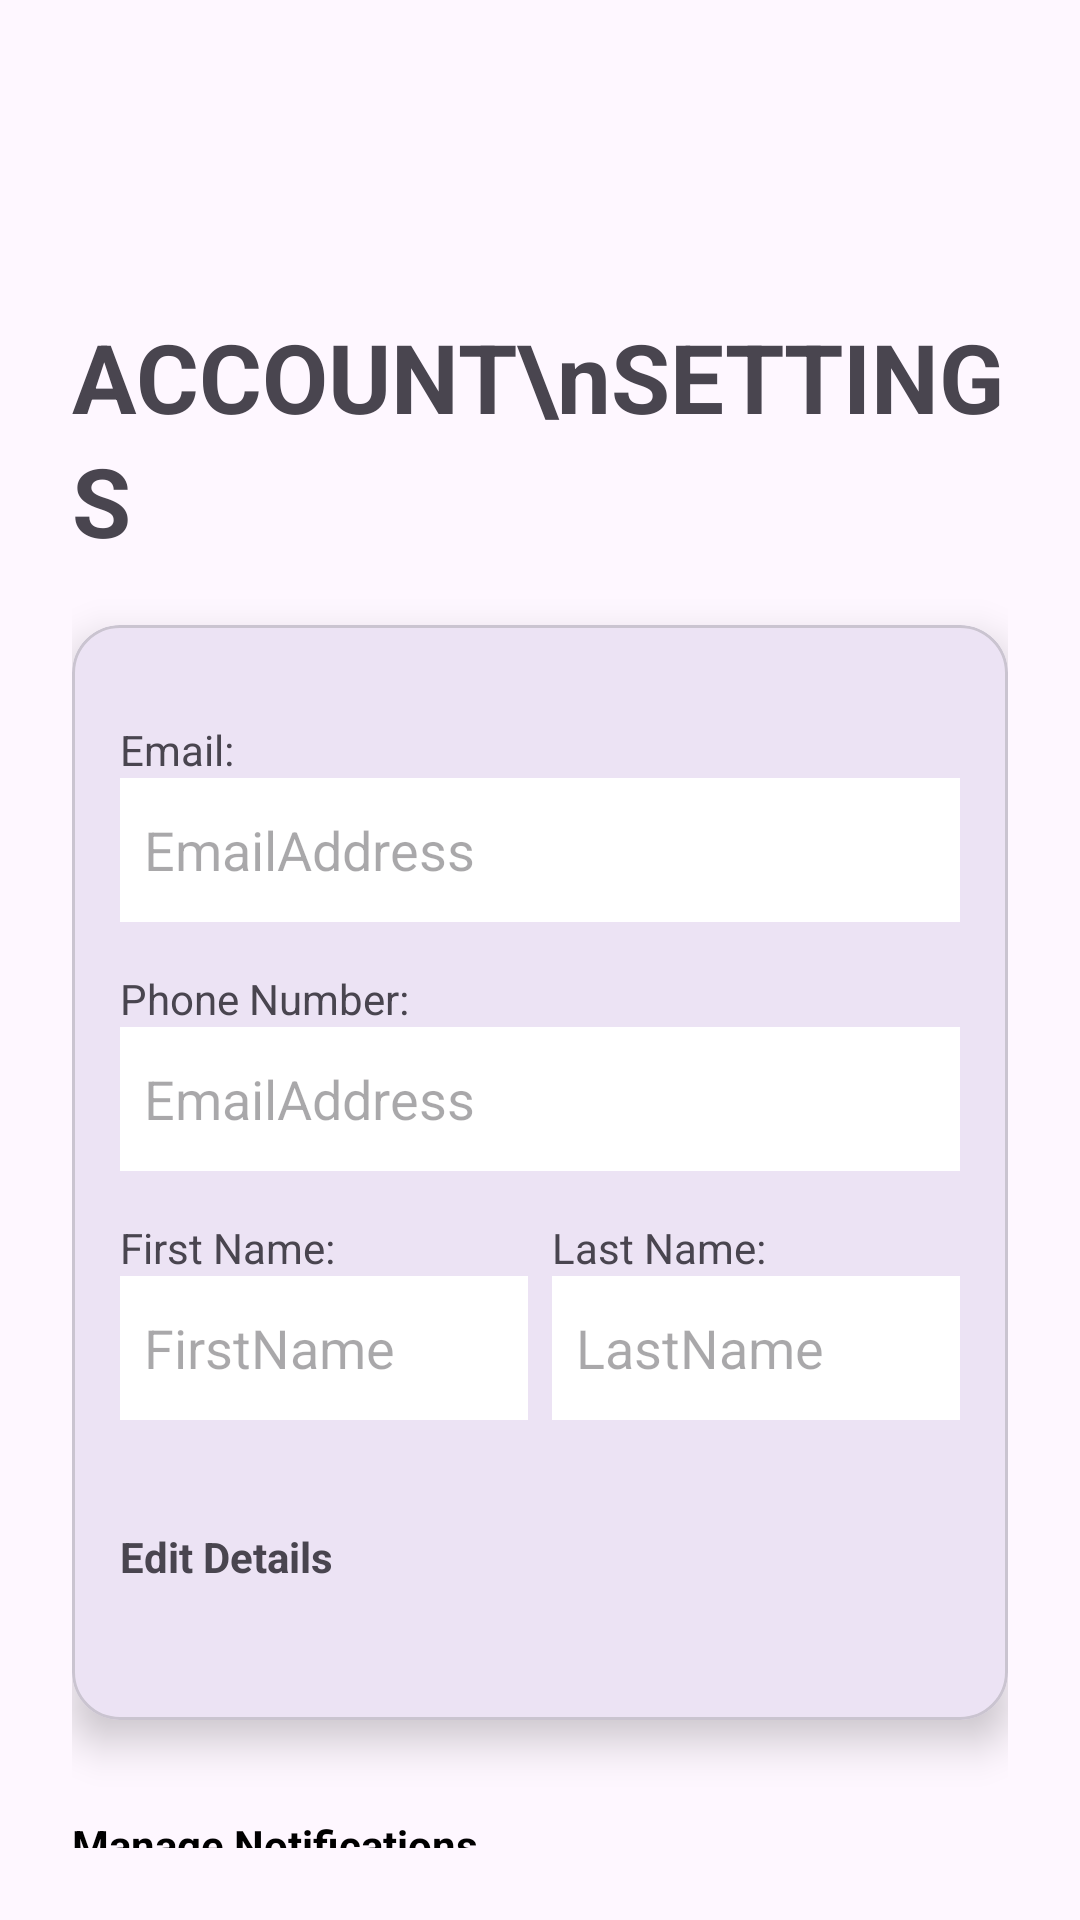

Android layout source for this screen:
<!-- AndroidManifest.xml: application theme Theme.RestaurantManager_App -->
<!-- res/layout/fragment_settings.xml -->
<?xml version="1.0" encoding="utf-8"?>
<androidx.constraintlayout.widget.ConstraintLayout
    xmlns:android="http://schemas.android.com/apk/res/android"
    xmlns:app="http://schemas.android.com/apk/res-auto"
    android:id="@+id/main"
    android:layout_width="match_parent"
    android:layout_height="match_parent"
    android:padding="24dp">


    <TextView
        android:id="@+id/settingsHeading"
        android:layout_width="wrap_content"
        android:layout_height="wrap_content"
        android:layout_marginTop="80dp"
        android:lineSpacingExtra="4dp"
        android:text="ACCOUNT\nSETTINGS"
        android:textSize="32sp"
        android:textStyle="bold"
        app:layout_constraintEnd_toEndOf="parent"
        app:layout_constraintHorizontal_bias="0.501"
        app:layout_constraintStart_toStartOf="parent"
        app:layout_constraintTop_toTopOf="parent" />

    
    <com.google.android.material.card.MaterialCardView
        android:id="@+id/userDetailsCard"
        android:layout_width="0dp"
        android:layout_height="wrap_content"
        android:layout_marginTop="20dp"
        android:padding="24dp"
        app:cardCornerRadius="16dp"
        app:cardElevation="8dp"
        app:layout_constraintTop_toBottomOf="@id/settingsHeading"
        app:layout_constraintEnd_toEndOf="parent"
        app:layout_constraintStart_toStartOf="parent">

        <androidx.constraintlayout.widget.ConstraintLayout
            android:layout_width="match_parent"
            android:layout_height="wrap_content"
            android:padding="16dp">


            
            <TextView
                android:id="@+id/emailLabel"
                android:layout_width="wrap_content"
                android:layout_height="wrap_content"
                android:text="Email:"
                android:layout_marginTop="16dp"
                app:layout_constraintTop_toTopOf="parent"
                app:layout_constraintStart_toStartOf="parent"/>

            <EditText
                android:id="@+id/emailInput"
                android:layout_width="0dp"
                android:layout_height="48dp"
                android:background="@color/white"
                android:padding="8dp"
                android:enabled="false"
                android:text="EmailAddress"
                app:layout_constraintTop_toBottomOf="@id/emailLabel"
                app:layout_constraintStart_toStartOf="parent"
                app:layout_constraintEnd_toEndOf="parent"/>

            
            <TextView
                android:id="@+id/phoneNumberLabel"
                android:layout_width="wrap_content"
                android:layout_height="wrap_content"
                android:text="Phone Number:"
                android:layout_marginTop="16dp"
                app:layout_constraintTop_toBottomOf="@id/emailInput"
                app:layout_constraintStart_toStartOf="parent"/>

            <EditText
                android:id="@+id/phoneNumberInput"
                android:layout_width="0dp"
                android:layout_height="48dp"
                android:background="@color/white"
                android:padding="8dp"
                android:enabled="false"
                android:text="EmailAddress"
                app:layout_constraintTop_toBottomOf="@id/phoneNumberLabel"
                app:layout_constraintStart_toStartOf="parent"
                app:layout_constraintEnd_toEndOf="parent"/>

            
            <TextView
                android:id="@+id/firstNameLabel"
                android:layout_width="wrap_content"
                android:layout_height="wrap_content"
                android:text="First Name:"
                android:layout_marginTop="16dp"
                app:layout_constraintTop_toBottomOf="@id/phoneNumberInput"
                app:layout_constraintStart_toStartOf="parent"/>

            
            <TextView
                android:id="@+id/lastNameLabel"
                android:layout_width="wrap_content"
                android:layout_height="wrap_content"
                android:text="Last Name:"
                app:layout_constraintTop_toTopOf="@id/firstNameLabel"
                app:layout_constraintStart_toStartOf="@id/lastNameInput"/>

            <EditText
                android:id="@+id/firstNameInput"
                android:layout_width="0dp"
                android:layout_height="48dp"
                android:layout_marginEnd="8dp"
                android:background="@color/white"
                android:padding="8dp"
                android:enabled="false"
                android:text="FirstName"
                app:layout_constraintTop_toBottomOf="@id/firstNameLabel"
                app:layout_constraintStart_toStartOf="parent"
                app:layout_constraintEnd_toStartOf="@id/lastNameInput"/>

            <EditText
                android:id="@+id/lastNameInput"
                android:layout_width="0dp"
                android:layout_height="48dp"
                android:background="@color/white"
                android:padding="8dp"
                android:enabled="false"
                android:text="LastName"
                app:layout_constraintTop_toBottomOf="@id/lastNameLabel"
                app:layout_constraintStart_toEndOf="@id/firstNameInput"
                app:layout_constraintEnd_toEndOf="parent"/>

            <TextView
                android:id="@+id/editDetails"
                android:layout_width="wrap_content"
                android:layout_height="48dp"
                android:layout_marginTop="36dp"
                android:text="Edit Details"
                android:textStyle="bold"
                android:clickable="true"
                app:layout_constraintTop_toBottomOf="@id/firstNameInput"
                app:layout_constraintStart_toStartOf="parent"/>

            <Button
                android:id="@+id/saveButton"
                android:layout_width="wrap_content"
                android:layout_height="wrap_content"
                android:layout_marginTop="24dp"
                android:text="Save Details"
                android:visibility="gone"
                android:backgroundTint="@color/black"
                app:layout_constraintTop_toBottomOf="@id/editDetails"
                app:layout_constraintStart_toStartOf="parent">
            </Button>

            <Button
                android:id="@+id/cancelButton"
                android:layout_width="wrap_content"
                android:layout_height="wrap_content"
                android:layout_marginLeft="10dp"
                android:text="Cancel"
                android:visibility="gone"
                android:backgroundTint="@color/cancelOrange"
                app:layout_constraintTop_toTopOf="@id/saveButton"
                app:layout_constraintStart_toEndOf="@id/saveButton">
            </Button>

        </androidx.constraintlayout.widget.ConstraintLayout>

</com.google.android.material.card.MaterialCardView>


    
    <TextView
        android:id="@+id/manageNotifications"
        android:layout_width="wrap_content"
        android:layout_height="wrap_content"
        android:text="Manage Notifications"
        android:textStyle="bold"
        android:layout_marginTop="32dp"
        android:clickable="true"
        android:textColor="@android:color/black"
        app:layout_constraintTop_toBottomOf="@id/userDetailsCard"
        app:layout_constraintStart_toStartOf="parent"/>


    <TextView
        android:id="@+id/logout"
        android:layout_width="wrap_content"
        android:layout_height="wrap_content"
        android:text="Log Out / Sign Out"
        android:layout_marginTop="24dp"
        android:clickable="true"
        android:textColor="@android:color/black"
        app:layout_constraintTop_toBottomOf="@id/manageNotifications"
        app:layout_constraintStart_toStartOf="parent"/>

    <TextView
        android:id="@+id/deleteAccount"
        android:layout_width="wrap_content"
        android:layout_height="wrap_content"
        android:layout_marginTop="48dp"
        android:text="Delete Account"
        android:textColor="@android:color/holo_red_dark"
        android:textStyle="bold"
        android:clickable="true"
        app:layout_constraintTop_toBottomOf="@id/logout"
        app:layout_constraintStart_toStartOf="parent"/>


</androidx.constraintlayout.widget.ConstraintLayout>
<!-- resources referenced by this layout -->
<resources>
  <color name="black">#FF000000</color>
  <color name="cancelOrange">#DB4813</color>
  <color name="white">#FFFFFFFF</color>
  <style name="Theme.RestaurantManager_App" parent="Base.Theme.RestaurantManager_App" />
  <style name="Base.Theme.RestaurantManager_App" parent="Theme.Material3.DayNight.NoActionBar">
          
          
      </style>
</resources>
